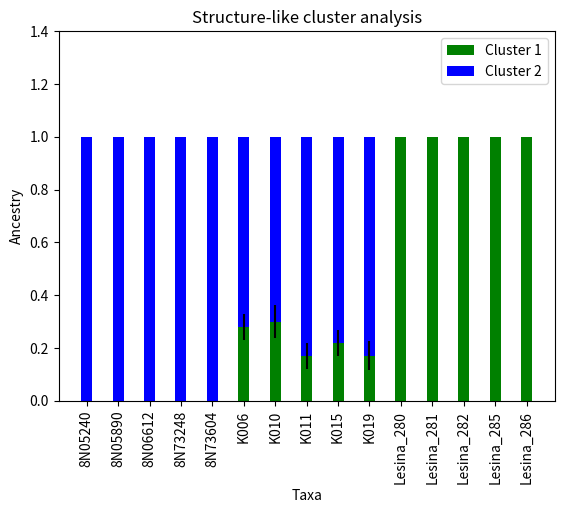

Python code for this plot:
# -*- coding: utf-8 -*-

#!/usr/bin/python3
'''
    Title: StructureLikeClusterAnalysis.py
    Date: 2021-02-17
    Author: Julia Ortis Sunyer
    Description:
        This code allows the user to create a structure-like cluster analysis plot with error bars.
    List of functions:
        No user defined functions.
    List of non-standard modules:
        - Numpy: NumPy is the fundamental package for scientific computing in Python. 
          It is a Python library that provides a multidimensional array object, various 
          derived objects (such as masked arrays and matrices), and an assortment of routines
          for fast operations on arrays, including mathematical, logical, shape manipulation,
          sorting, selecting, I/O, discrete Fourier transforms, basic linear algebra, basic
          statistical operations, random simulation and much more.
        - Matplotlib: Matplotlib is a comprehensive library for creating static, animated,
          and interactive visualizations in Python.
    Procedure:
        First I imported all the modules necessary to run the script. The I specify the amount of
        columns I will have depending on the amount of taxa studied. Following that I input the data
        for cluster 1 (C1) and cluster 2 (C2). Then, I specify the locations and the width of the
        bars to create them. After doing this I specify the name of each bar, the X and Y axis,
        the title of the figure and the legend.
    Usage:
        StructureLikeClusterAnalysis.py
    
'''


#Plot results with standard error bars:
#Import the packages I will need
import numpy as np
import matplotlib.pyplot as plt

#The amount of columns I will have (depends on the amount of taxa)
N = 15

#C1 is the cluster 1 data
C1 = (0, 0, 0, 0, 0, 0.28, 0.30, 0.17, 0.22, 0.17, 1, 1, 1, 1, 1)
#C1 standard error
C1Std = (0, 0, 0, 0, 0, 0.050, 0.063, 0.050, 0.050, 0.055, 0, 0, 0, 0, 0)

#C2 is the cluster 2 data
C2 = (1, 1, 1, 1, 1, 0.72, 0.70, 0.83, 0.78, 0.83, 0, 0, 0, 0, 0)
#C2 standard error
C2Std = (0, 0, 0, 0, 0, 0.050, 0.063, 0.050, 0.050, 0.055, 0, 0, 0, 0, 0)

# the x locations for the taxa
ind = np.arange(N)

# the width of the bars
width = 0.35

#To create the plot bars for C1
p1 = plt.bar(ind, C1, width, yerr=C1Std, color='green')

#To create the plot bars for C2
p2 = plt.bar(ind, C2, width, bottom=C1, color='blue')

#To create the actual plot
plt.ylabel('Ancestry') #Y-axis label
plt.xlabel('Taxa') #X-axis label
plt.title('Structure-like cluster analysis') #Title of the plot
plt.xticks(ind, ('8N05240', '8N05890', '8N06612', '8N73248', '8N73604', 'K006', 'K010', 'K011', 'K015', 'K019', 'Lesina_280', 'Lesina_281', 'Lesina_282', 'Lesina_285', 'Lesina_286'), rotation='vertical') #Name of the bars in the X-axis
plt.yticks(np.arange(0, 1.5, 0.2)) #Numbers in the Y-axis
plt.legend((p1[0], p2[0]), ('Cluster 1', 'Cluster 2')) #Legend of the plot
plt.show() #Plot
